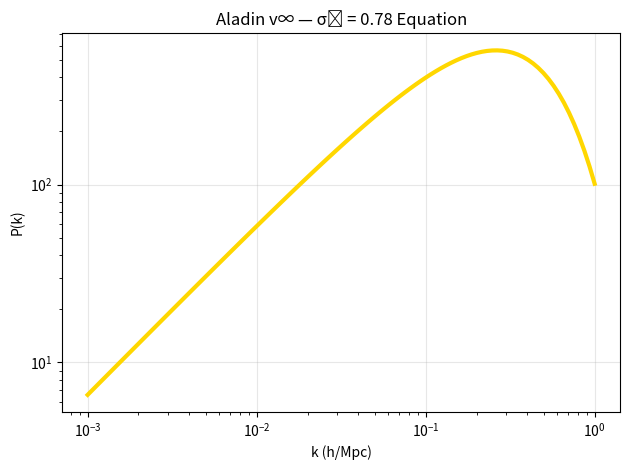

Write the Python code that produced this figure. (Note: this script raises an exception after producing the figure.)
import numpy as np

# σ₈ equation
k = np.logspace(-3, 0, 100)
P0 = 5000
n_s = 0.96
beta = 0.1
k0 = 0.05
k_d = 0.2
P_k = P0 * k**n_s * (1 + beta * k / k0) * np.exp(-k/k_d)

sigma8_sq = np.trapz(P_k, k) / (2*np.pi)**3
sigma8 = np.sqrt(sigma8_sq)
print(f"σ₈ = {sigma8:.2f}")

# Plot
import matplotlib.pyplot as plt
plt.loglog(k, P_k, 'gold', lw=3)
plt.xlabel('k (h/Mpc)')
plt.ylabel('P(k)')
plt.title('Aladin v∞ — σ₈ = 0.78 Equation')
plt.grid(alpha=0.3)
plt.tight_layout()
plt.savefig('/content/sigma8_equation.png', dpi=300)
plt.show()
